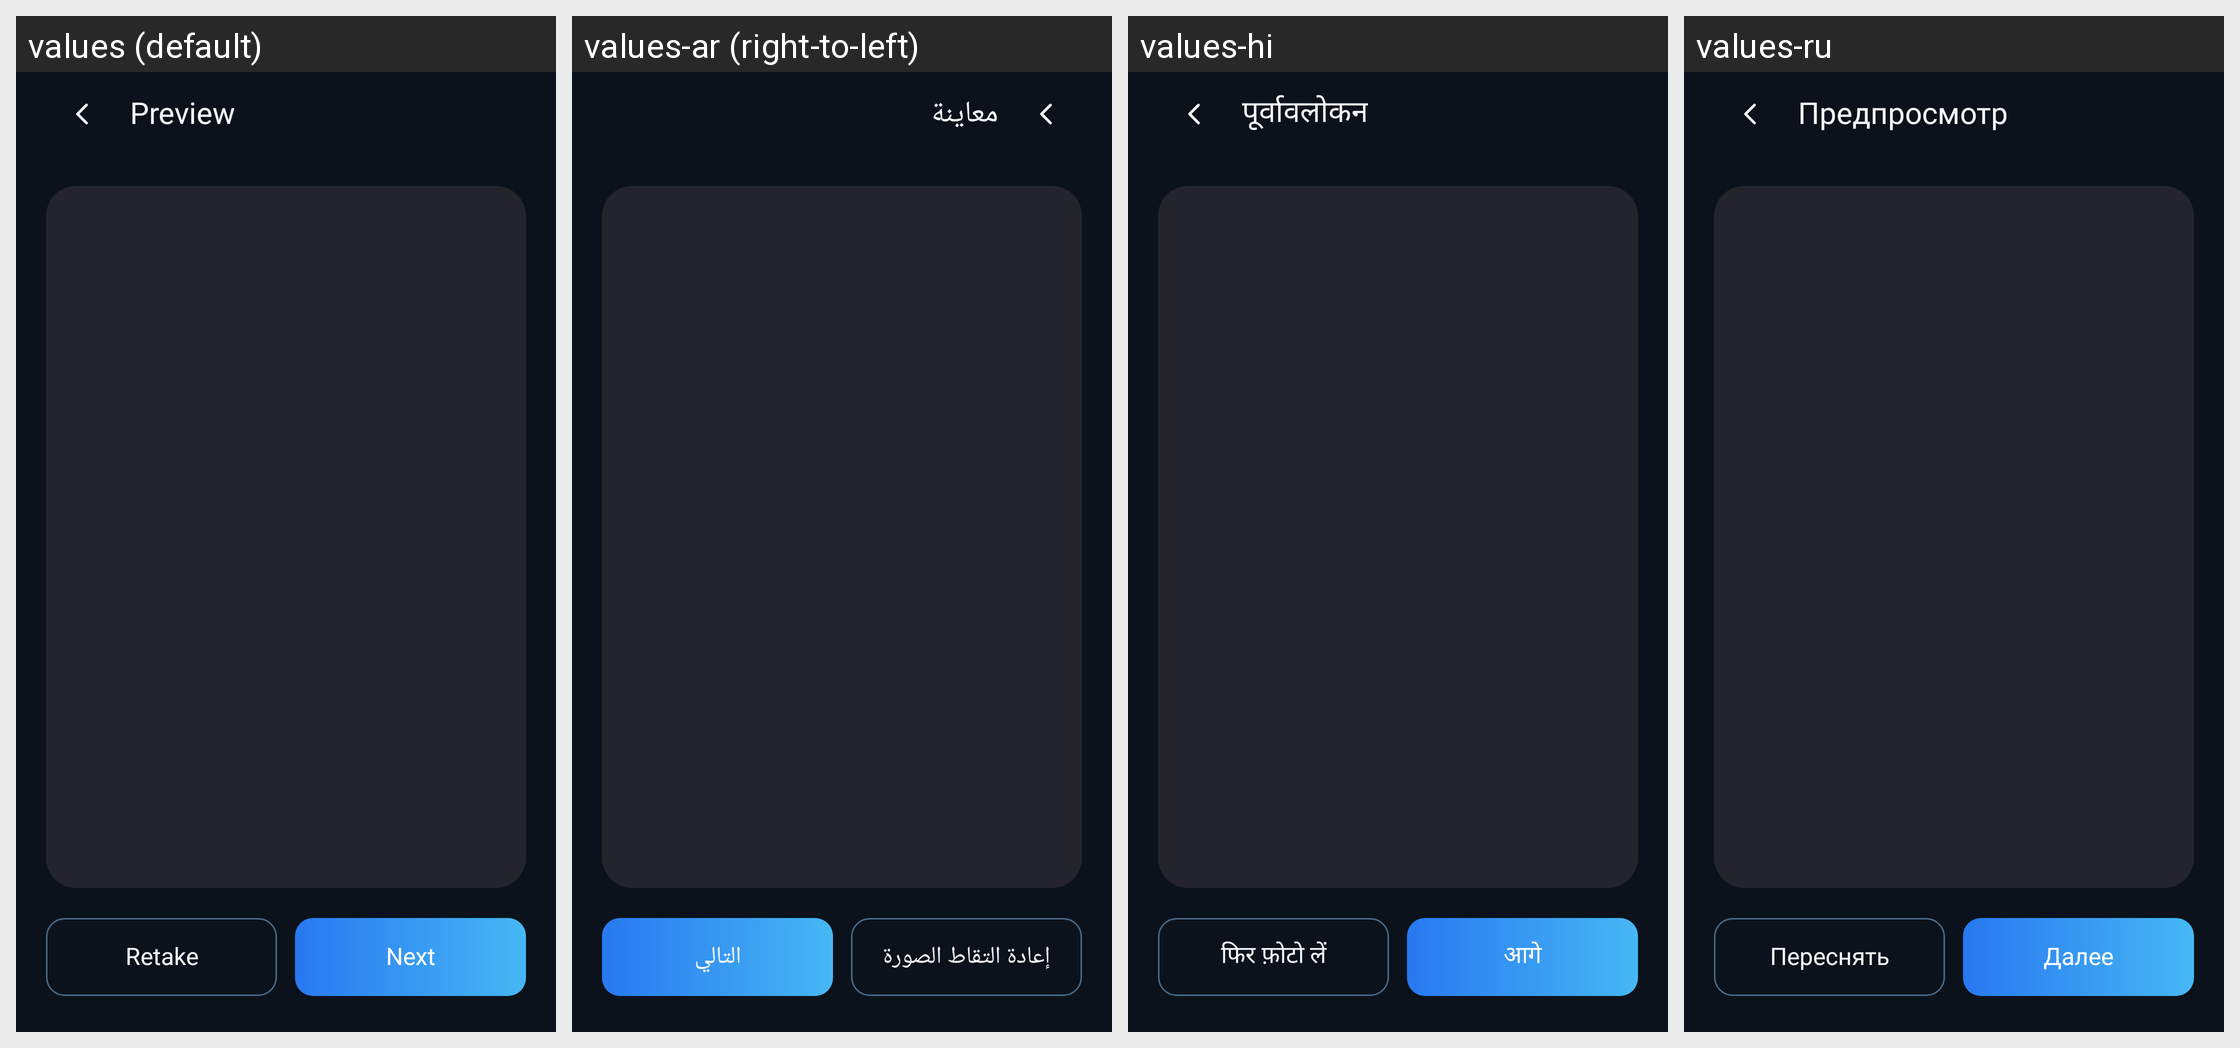

Translations of the strings shown on this Android screen, per locale in the grid:
Android screen res/layout/activity_camera_preview.xml rendered under 4 locales, left to right: values (default), values-ar (right-to-left), values-hi, values-ru. Device: Nexus 5 (rendered at 1080×1920; each locale shown at half size, 540×960, under a caption strip naming it); theme Theme.Main.
Other locales in the repository, not shown: values-de, values-es, values-fr, values-ja, values-ko, values-pt, values-vi, values-zh.
Strings drawn on this screen, with the default value and each locale's value (text and hints the layout hard-codes, and strings that could not be matched under every locale, appear in the picture but are not listed):

preview_title
  values: Preview
  values-ar: معاينة
  values-hi: पूर्वावलोकन
  values-ru: Предпросмотр

retake
  values: Retake
  values-ar: إعادة التقاط الصورة
  values-hi: फिर फ़ोटो लें
  values-ru: Переснять

next
  values: Next
  values-ar: التالي
  values-hi: आगे
  values-ru: Далее
